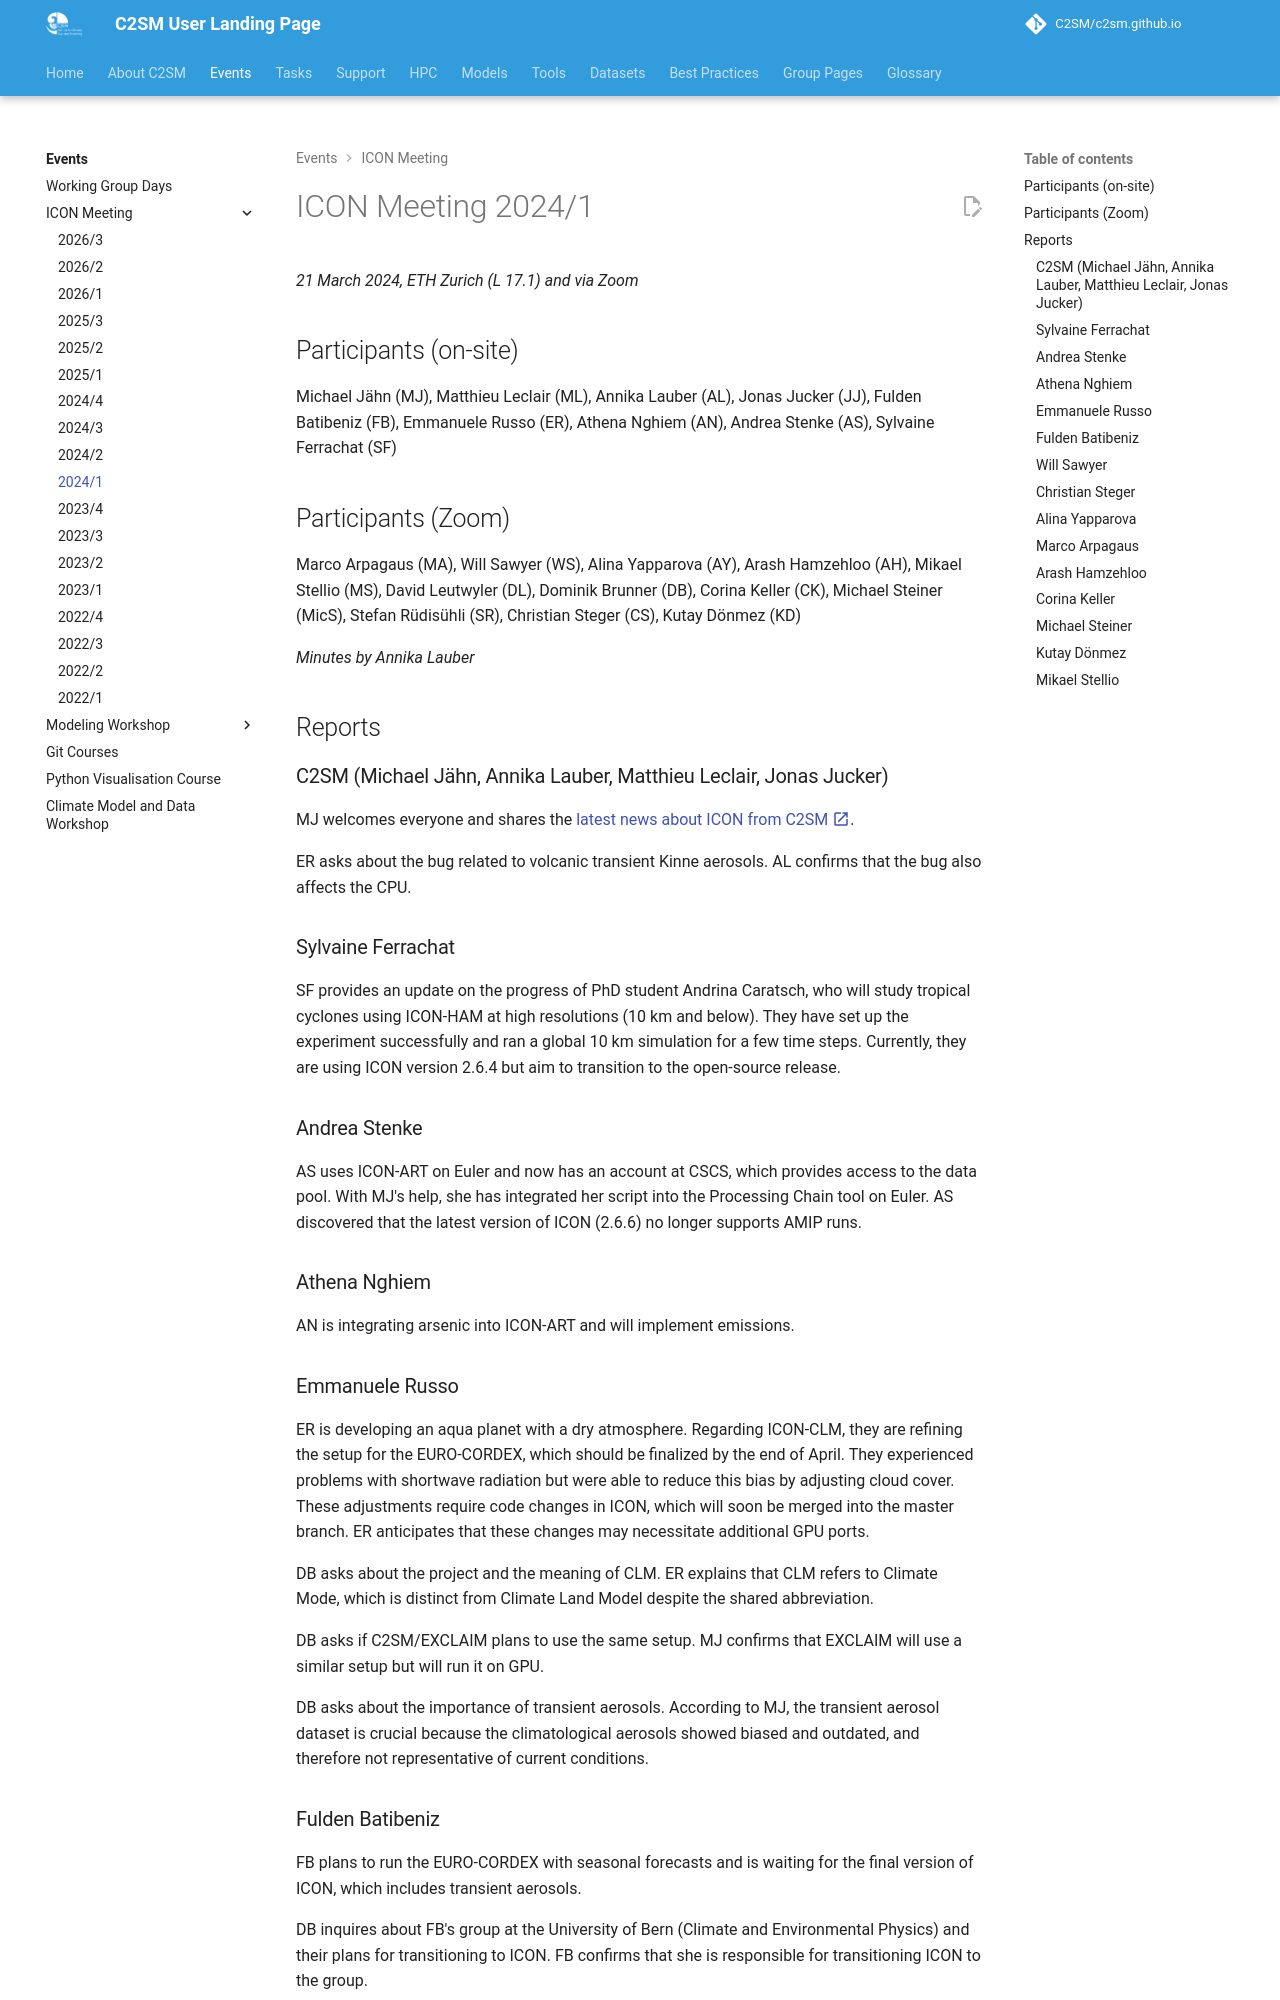

repository: C2SM/c2sm.github.io · page: events/icon_meetings/2024-1/index.html · generator: mkdocs


# ICON Meeting 2024/1

*21 March 2024, ETH Zurich (L 17.1) and via Zoom*

## Participants (on-site)

Michael Jähn (MJ),
Matthieu Leclair (ML),
Annika Lauber (AL),
Jonas Jucker (JJ),
Fulden Batibeniz (FB),
Emmanuele Russo (ER),
Athena Nghiem (AN),
Andrea Stenke (AS),
Sylvaine Ferrachat (SF)

## Participants (Zoom)

Marco Arpagaus (MA),
Will Sawyer (WS),
Alina Yapparova (AY),
Arash Hamzehloo (AH),
Mikael Stellio (MS),
David Leutwyler (DL),
Dominik Brunner (DB),
Corina Keller (CK),
Michael Steiner (MicS),
Stefan Rüdisühli (SR),
Christian Steger (CS),
Kutay Dönmez (KD)

*Minutes by Annika Lauber*

## Reports

### C2SM (Michael Jähn, Annika Lauber, Matthieu Leclair, Jonas Jucker)

MJ welcomes everyone and shares the [latest news about ICON from C2SM :material-open-in-new:](https://polybox.ethz.ch/index.php/s/4fXixLycOwOy41K){:target="_blank"}.

ER asks about the bug related to volcanic transient Kinne aerosols. AL confirms that the bug also affects the CPU.

### Sylvaine Ferrachat

SF provides an update on the progress of PhD student Andrina Caratsch, who will study tropical cyclones using ICON-HAM
at high resolutions (10 km and below). They have set up the experiment successfully and ran a global 10 km simulation
for a few time steps. Currently, they are using ICON version 2.6.4 but aim to transition to the open-source release.

### Andrea Stenke

AS uses ICON-ART on Euler and now has an account at CSCS, which provides access to the data pool. With MJ's help, she
has integrated her script into the Processing Chain tool on Euler. AS discovered that the latest version of ICON (2.6.6)
no longer supports AMIP runs.

### Athena Nghiem

AN is integrating arsenic into ICON-ART and will implement emissions.

### Emmanuele Russo

ER is developing an aqua planet with a dry atmosphere. Regarding ICON-CLM, they are refining the setup for the
EURO-CORDEX, which should be finalized by the end of April. They experienced problems with shortwave radiation but were
able to reduce this bias by adjusting cloud cover. These adjustments require code changes in ICON, which will soon be
merged into the master branch. ER anticipates that these changes may necessitate additional GPU ports.

DB asks about the project and the meaning of CLM. ER explains that CLM refers to Climate Mode, which is distinct from
Climate Land Model despite the shared abbreviation.

DB asks if C2SM/EXCLAIM plans to use the same setup. MJ confirms that EXCLAIM will use a similar setup but will run it
on GPU.

DB asks about the importance of transient aerosols. According to MJ, the transient aerosol dataset is crucial because
the climatological aerosols showed biased and outdated, and therefore not representative of current conditions.

### Fulden Batibeniz

FB plans to run the EURO-CORDEX with seasonal forecasts and is waiting for the final version of ICON, which includes
transient aerosols.

DB inquires about FB's group at the University of Bern (Climate and Environmental Physics) and their plans for
transitioning to ICON. FB confirms that she is responsible for transitioning ICON to the group.
